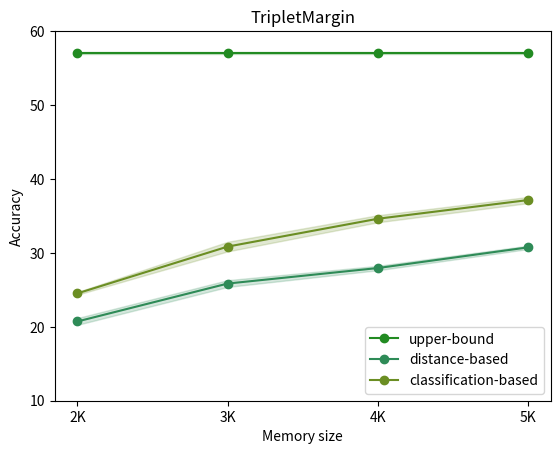

Python code for this plot:
import numpy as np
import matplotlib.pyplot as plt

def get_data(dataset):

  if dataset == 'fmnist':
    ## == NTXent (InfoNCE) ===
    data = [
      # upper bounds
      {
        'label': 'Metric upper-bound',
        'mean': np.array([93.24, 93.24, 93.24, 93.24]),
        'std':  np.array([0.10, 0.10, 0.10, 0.10]),
      },
      {
        'label': 'Episodic upper-bound',
        'mean': np.array([92.51, 92.51, 92.51, 92.51]),
        'std':  np.array([0.23, 0.23, 0.23, 0.23]),
      },
      {
        'label': 'CrossEntropy upper-bound',
        'mean': np.array([91.68, 91.68, 91.68, 91.68]),
        'std':  np.array([0.13, 0.13, 0.13, 0.13]),
      },

      # Episodic approaches
      {
        'label': 'Episodic+PT',
        'mean': np.array([78.97, 84.87, 87.03, 88.63]),
        'std':  np.array([1.27, 0.46, 0.45, 0.39]),
      },
      {
        'label': 'Episodic+Reptile',
        'mean': np.array([79.23, 83.66, 86.77, 88.87]),
        'std':  np.array([1.01, 0.52, 0.12, 0.12]),
      },
      {
        'label': 'Episodic+CE',
        'mean': np.array([80.00, 84.77, 87.27, 89.13]),
        'std':  np.array([1.23, 0.29, 0.21, 0.12]),
      },

      # Metric approaches
      {
        'label': 'TripletMargin',
        'mean': np.array([74.38, 80.60, ]),
        'std':  np.array([]),
      },
      {
        'label': 'NTXent (InfoNCE)',
        'mean': np.array([]),
        'std':  np.array([]),
      },
      {
        'label': 'Contrastive',
        'mean': np.array([]),
        'std':  np.array([]),
      },

      # Baselines
      {
        'label': 'CoPE',
        'mean': np.array([]),
        'std':  np.array([]),
      },
      {
        'label': 'Reservoir',
        'mean': np.array([]),
        'std':  np.array([]),
      },
      {
        'label': 'MIR',
        'mean': np.array([]),
        'std':  np.array([]),
      },

      # CrossEntropy
      {
        'label': 'CrossEntropy',
        'mean': np.array([]),
        'std':  np.array([]),
      },

    ]
  
  if dataset == 'cifar10':
    ## == NTXent (InfoNCE) ===
    data = [
      {
        'label': 'upper-bound',
        'mean': np.array([77.78, 77.78, 77.78, 77.78]),
        'std':  np.array([0.73, 0.73, 0.73, 0.73]),
      },
      {
        'label': 'distance-based',
        'mean': np.array([38.52, 45.00, 48.83, 56.35]),
        'std':  np.array([0.67, 2.33, 1.15, 2.23]),
      },
      {
        'label': 'classification-based',
        'mean': np.array([22.35, 23.97, 26.52, 36.65]),
        'std':  np.array([1.81, 1.96, 0.74, 5.01]),
      },
    ]

    ## == Contrastive ========
    # data = [
    #   {
    #     'label': 'upper-bound',
    #     'mean': np.array([78.07, 78.07, 78.07, 78.07]),
    #     'std':  np.array([0.36, 0.36, 0.36, 0.36]),
    #   },
    #   {
    #     'label': 'distance-based',
    #     'mean': np.array([36.07, 45.52, 51.90, 59.15]),
    #     'std':  np.array([2.67, 2.47, 3.63, 1.27]),
    #   },
    #   {
    #     'label': 'classification-based',
    #     'mean': np.array([26.88, 34.50, 41.85, 54.85]),
    #     'std':  np.array([2.85, 3.94, 1.05, 2.04]),
    #   },
    # ]
    ## == TripletMargin ======
    # data = [
    #   {
    #     'label': 'upper-bound',
    #     'mean': np.array([80.62, 80.62, 80.62, 80.62]),
    #     'std':  np.array([0.30, 0.30, 0.30, 0.30]),
    #   },
    #   {
    #     'label': 'distance-based',
    #     'mean': np.array([33.50, 41.12, 46.50, 58.67]),
    #     'std':  np.array([2.35, 2.07, 3.10, 2.11]),
    #   },
    #   {
    #     'label': 'classification-based',
    #     'mean': np.array([21.32, 23.43, 28.30, 46.62]),
    #     'std':  np.array([2.61, 3.65, 8.96, 13.76]),
    #   },
    # ]

  if dataset == 'cifar100':
    ## == NTXent (InfoNCE) ===
    # data = [
    #   {
    #     'label': 'upper-bound',
    #     'mean': np.array([54.37, 54.37, 54.37, 54.37]),
    #     'std':  np.array([0.38, 0.38, 0.38, 0.38]),
    #   },
    #   {
    #     'label': 'distance-based',
    #     'mean': np.array([19.42, 25.38, 28.17, 30.30]),
    #     'std':  np.array([1.38, 0.28, 0.46, 0.73]),
    #   },
    #   {
    #     'label': 'classification-based',
    #     'mean': np.array([24.45, 30.68, 34.23, 37.55]),
    #     'std':  np.array([1.34,  0.19, 0.36, 0.54]),
    #   },
    # ]

    ## == Contrastive ========
    # data = [
    #   {
    #     'label': 'upper-bound',
    #     'mean': np.array([56.15, 56.15, 56.15, 56.15]),
    #     'std':  np.array([0.43, 0.43, 0.43, 0.43]),
    #   },
    #   {
    #     'label': 'distance-based',
    #     'mean': np.array([20.80, 26.42, 29.85, 31.75]),
    #     'std':  np.array([0.89, 0.51, 0.72, 0.36]),
    #   },
    #   {
    #     'label': 'classification-based',
    #     'mean': np.array([26.02, 32.12, 35.32, 38.20]),
    #     'std':  np.array([0.45, 0.61, 0.15, 0.73]),
    #   },
    # ]

    ## == TripletMargin ======
    data = [
      {
        'label': 'upper-bound',
        'mean': np.array([57.01, 57.01, 57.01, 57.01]),
        'std':  np.array([0.17, 0.17, 0.17, 0.17]),
      },
      {
        'label': 'distance-based',
        'mean': np.array([20.72, 25.85, 27.95, 30.75]),
        'std':  np.array([0.46, 0.46, 0.30, 0.23]),
      },
      {
        'label': 'classification-based',
        'mean': np.array([24.52, 30.85, 34.62, 37.15]),
        'std':  np.array([0.18, 0.65, 0.48, 0.42]),
      },
    ]

  return data

def main():
  dataset = 'cifar100' #['fmnist', 'cifar10', 'cifar100']
  metric_loss = 'TripletMargin' #['NTXent (InfoNCE)', 'Contrastive', 'TripletMargin']
  methods = [
    'Metric upper-bound',
    'Episodic upper-bound',
    'CrossEntropy upper-bound',

    'Episodic+PT',
    'Episodic+Reptile',
    'Episodic+CE',
    
    'TripletMargin',
    'NTXent (InfoNCE)',
    'Contrastive',

    'CoPE',
    'Reservoir',
    'MIR'

    'CrossEntropy'
  ]
  colors = [
    'forestgreen',
    'seagreen',
    'olivedrab',
  
    'steelblue',
    'deepskyblue',
    'darkturquoise',

    'darkorange',
    'peru',
    'goldenrod',

    'blueviolet',
    'teal',
    'yellow',

    'firebrick'
  ]
  
  x = np.arange(4)
  data = get_data(dataset)

  for idx, method in enumerate(data):
    label = method['label']
    mean = method['mean']
    std = method['std']

    plt.plot(x, mean, '-o', color=colors[idx], label=label)
    plt.fill_between(
      x, mean-std, mean+std,
      edgecolor=colors[idx],
      facecolor=colors[idx],
      alpha=0.2)
  
  plt.legend(loc='lower right')
  plt.title(metric_loss)
  plt.xlabel('Memory size')
  plt.ylabel('Accuracy')
 
  # plt.xticks(np.arange(4), ['0.2K', '0.5K', '1K', '2K'])
  # plt.yticks(np.arange(30, 96, step=10)) # For FMNIST
  # plt.yticks(np.arange(10, 86, step=10)) # For CIFAR10

  # For CIFAR100
  plt.xticks(np.arange(4), ['2K', '3K', '4K', '5K'])
  plt.yticks(np.arange(10, 61, step=10)) 


  plt.show()

if __name__ == '__main__':
  main()
  